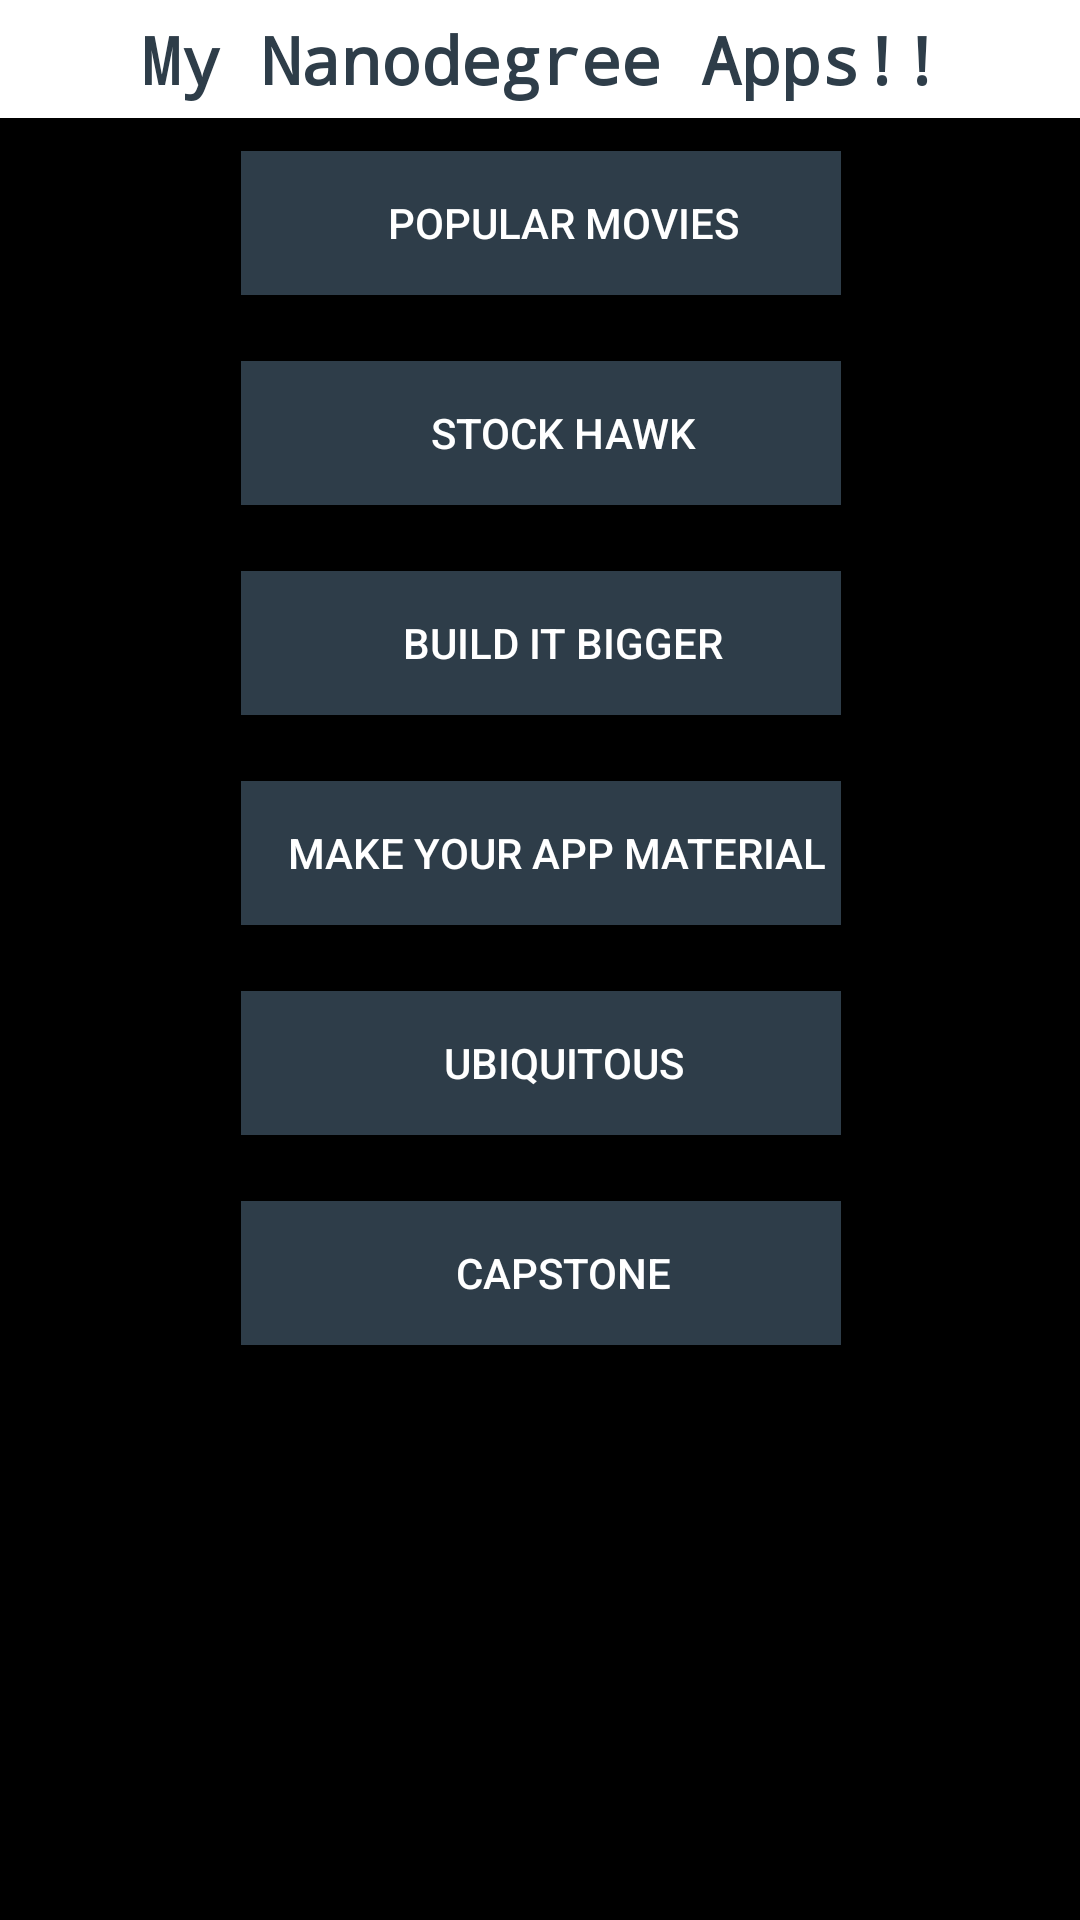

Write the Android layout XML for this screen, with the resource values it uses.
<!-- AndroidManifest.xml: application theme AppTheme -->
<!-- res/layout/activity_main.xml -->
<ScrollView xmlns:android="http://schemas.android.com/apk/res/android"
    xmlns:tools="http://schemas.android.com/tools"
    android:layout_width="match_parent"
    android:layout_height="match_parent"
    android:paddingLeft="@dimen/activity_horizontal_margin"
    android:paddingRight="@dimen/activity_horizontal_margin"
    android:paddingTop="@dimen/activity_vertical_margin"
    android:paddingBottom="@dimen/activity_vertical_margin"
    tools:context=".MainActivity"
    android:background="@color/bright_foreground_material_light"
  >
<LinearLayout
    android:layout_width="match_parent"
    android:layout_height="match_parent"
    android:orientation="vertical"
    android:paddingLeft="@dimen/activity_horizontal_margin"
    android:paddingRight="@dimen/activity_horizontal_margin"
    android:paddingTop="@dimen/activity_vertical_margin"
    android:paddingBottom="@dimen/activity_vertical_margin"

    tools:context=".MainActivity">
    <TextView
        android:id="@+id/text"
        android:gravity="center"
        android:text="My Nanodegree Apps!!"
        style="@style/MtTextViewStyle.BoldRed"
        android:layout_width="match_parent"
        android:layout_height="wrap_content" />

    <LinearLayout
        android:layout_width="wrap_content"
        android:layout_gravity="center"
        android:layout_height="70dp" >
        <Button
            android:id="@+id/movies"
            android:layout_width="200dp"
            android:paddingLeft="15dp"
            android:layout_gravity="center"
            android:layout_height="wrap_content"
            android:textColor="@color/white"
            android:background="@color/udacity"
            android:text="POPULAR MOVIES"
          />
    </LinearLayout>
    <LinearLayout
        android:layout_width="wrap_content"
        android:layout_gravity="center"
        android:layout_height="70dp" >

        <Button
            android:id="@+id/stock"
            android:layout_width="200dp"
            android:layout_height="wrap_content"
            android:paddingLeft="15dp"
            android:background="@color/udacity"
            android:textColor="@color/white"
            android:layout_gravity="center"
            android:text="STOCK HAWK"
            />
    </LinearLayout>
    <LinearLayout
        android:layout_width="wrap_content"
        android:layout_gravity="center"
        android:layout_height="70dp" >
        <Button
            android:id="@+id/bigger"
            android:layout_width="200dp"
            android:layout_height="wrap_content"
            android:paddingLeft="15dp"
            android:layout_gravity="center"
            android:background="@color/udacity"
            android:textColor="@color/white"
            android:text="BUILD IT BIGGER"
         />

    </LinearLayout>
    <LinearLayout
        android:layout_width="wrap_content"
        android:layout_gravity="center"
        android:layout_height="70dp" >
        <Button
            android:id="@+id/material"
            android:layout_width="200dp"
            android:paddingLeft="10dp"
            android:layout_height="wrap_content"
            android:background="@color/udacity"
            android:textColor="@color/white"
            android:layout_gravity="center"
            android:text="MAKE YOUR APP MATERIAL"
      />
    </LinearLayout>
    <LinearLayout
        android:layout_width="wrap_content"
        android:layout_gravity="center"
        android:layout_height="70dp" >
        <Button
            android:id="@+id/ubiquitous"
            android:layout_width="200dp"
            android:paddingLeft="15dp"
            android:layout_height="wrap_content"
            android:background="@color/udacity"
            android:textColor="@color/white"
            android:layout_gravity="center"
            android:text="UBIQUITOUS"
         />
    </LinearLayout>
    <LinearLayout
        android:layout_width="wrap_content"
        android:layout_gravity="center"
        android:layout_height="70dp" >
        <Button
            android:id="@+id/capstone"
            android:layout_width="200dp"
            android:layout_height="wrap_content"
            android:paddingLeft="15dp"
            android:background="@color/udacity"
            android:textColor="@color/white"
            android:layout_gravity="center"
            android:text="CAPSTONE"
         />
    </LinearLayout>


</LinearLayout>
</ScrollView>
<!-- resources referenced by this layout -->
<resources>
  <item name="udacity" type="color">#2E3D49</item>
  <item name="white" type="color">#fff</item>
  <style name="MtTextViewStyle.BoldRed">
          <item name="android:textColor">@color/udacity</item>
          <item name="android:textStyle">bold</item>
      </style>
  <style name="AppTheme" parent="Theme.AppCompat.Light.DarkActionBar">
          <item name="android:actionBarStyle">@style/MyActionBar</item>
          <item name="actionBarStyle">@style/MyActionBar</item>
      </style>
  <style name="MyActionBar" parent="@style/Widget.AppCompat.Light.ActionBar.Solid.Inverse">
          <item name="android:background">@color/grey</item>
          <item name="background">@color/grey</item>
      </style>
  <item name="grey" type="color">#424242</item>
</resources>
